Dataset: Segmented (GitHub, agb2k/Multi-View-Oil-Palm-Seed-Classification-Correspondence). Classes: bad seed, good seed.

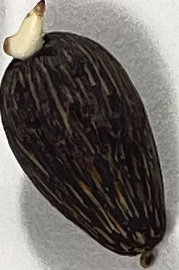
Label: bad seed

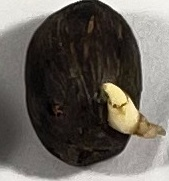
Label: good seed

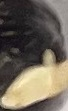
Label: good seed

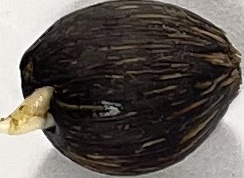
Label: bad seed

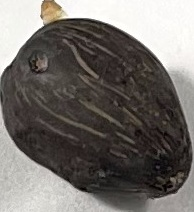
Label: bad seed

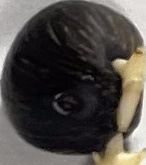
Label: good seed
